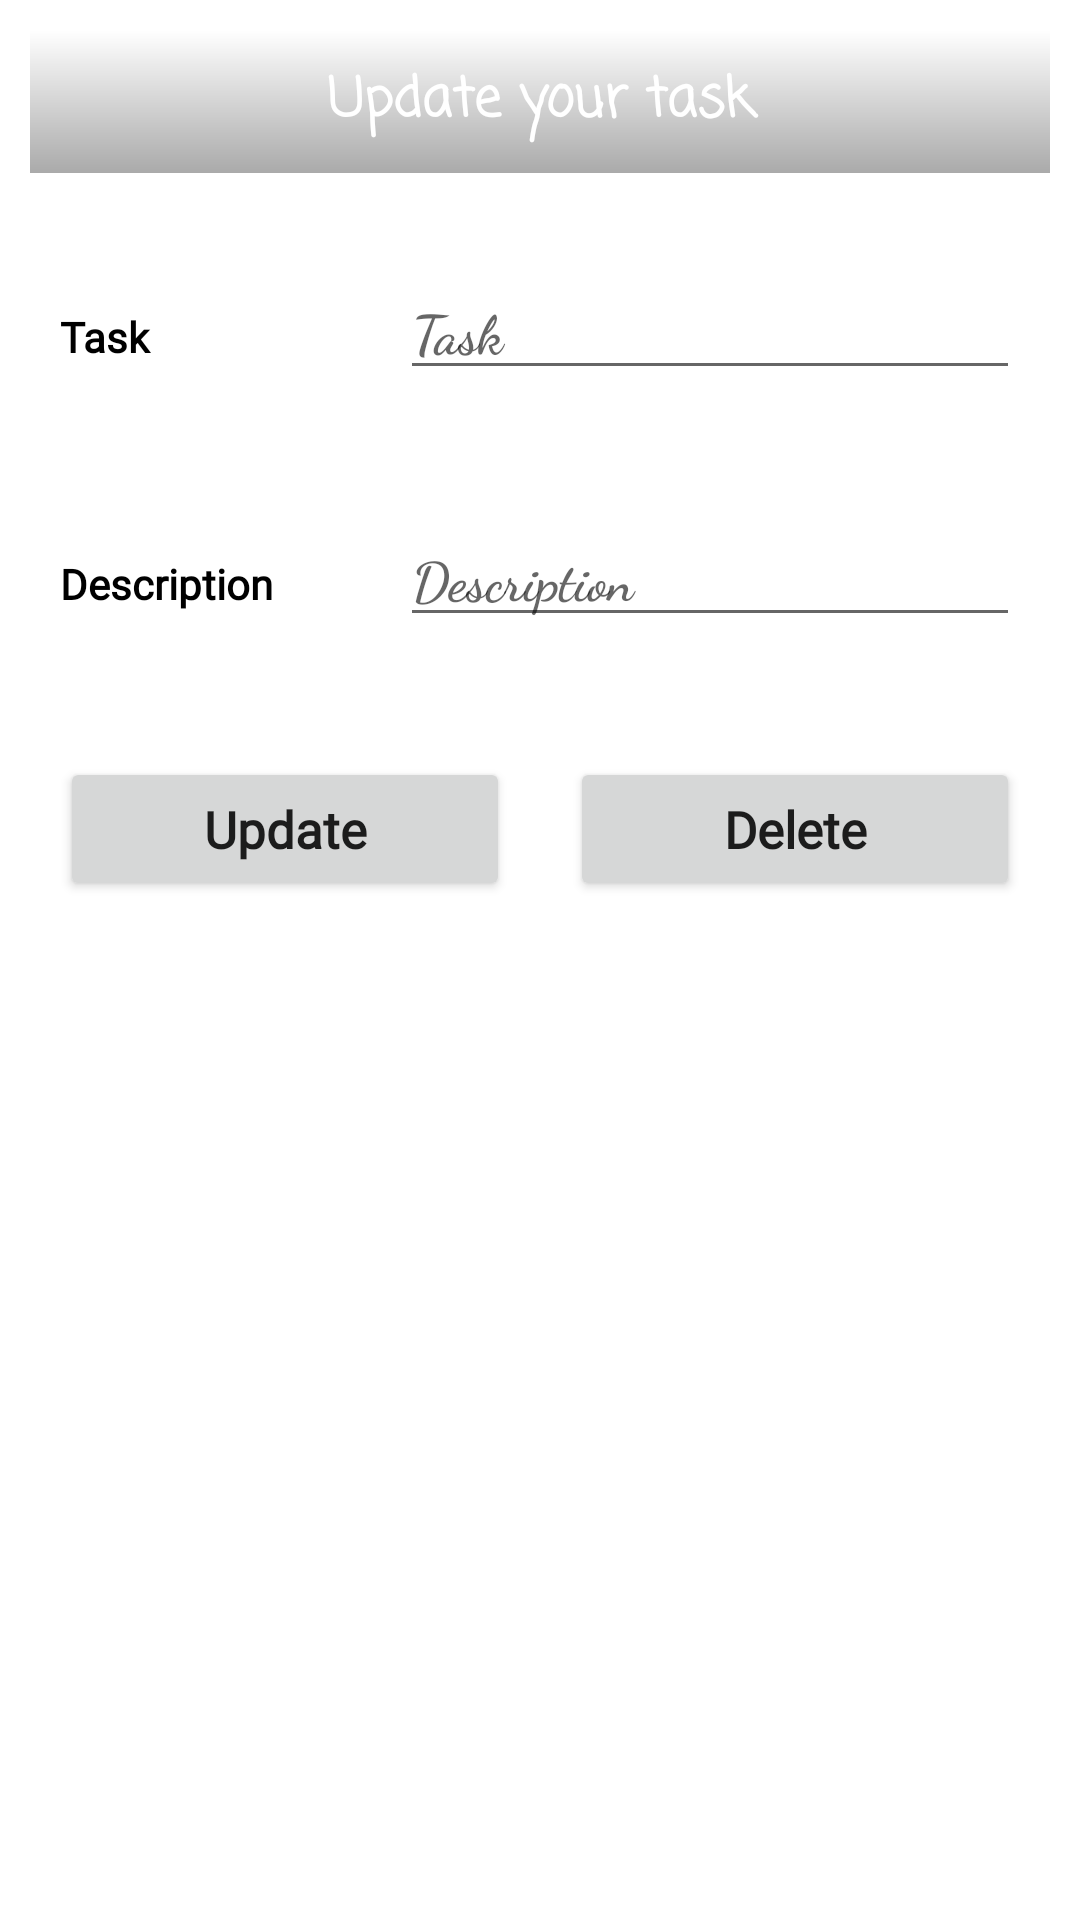

Write the Android layout XML for this screen, with the resource values it uses.
<!-- AndroidManifest.xml: application theme Theme.To_do_list -->
<!-- res/layout/update_data.xml -->
<?xml version="1.0" encoding="utf-8"?>
<LinearLayout xmlns:android="http://schemas.android.com/apk/res/android"
    xmlns:tools="http://schemas.android.com/tools"
    android:layout_width="match_parent"
    android:layout_height="match_parent"
    android:orientation="vertical"
    >

    <TextView
        android:layout_width="match_parent"
        android:layout_height="wrap_content"
        android:layout_margin="10dp"
        android:background="@drawable/background_design"
        android:fontFamily="casual"
        android:gravity="center"
        android:padding="10dp"
        android:text="Update your task"
        android:textColor="#fff"
        android:textSize="18sp"
        android:textStyle="bold" />
    <LinearLayout
        android:layout_width="match_parent"
        android:layout_height="wrap_content"
        android:layout_margin="10dp"
        android:orientation="horizontal">
        <RelativeLayout
            android:layout_width="0dp"
            android:layout_height="wrap_content"
            android:layout_weight="2"
            tools:ignore="Suspicious0dp" >

            <TextView
                android:layout_width="match_parent"
                android:layout_height="wrap_content"
                android:layout_marginStart="10dp"
                android:layout_marginTop="10dp"
                android:layout_marginEnd="10dp"
                android:layout_marginBottom="10dp"
                android:fontFamily="@font/abeezee"
                android:text="Task"
                android:textColor="#000"
                android:textStyle="bold" />
        </RelativeLayout>
        <RelativeLayout
            android:layout_width="0dp"
            android:layout_height="wrap_content"
            android:layout_weight="4"
            tools:ignore="Suspicious0dp" >

            <EditText
                android:id="@+id/mEditTask"
                android:layout_width="match_parent"
                android:layout_height="wrap_content"
                android:layout_marginStart="10dp"
                android:layout_marginTop="10dp"
                android:layout_marginEnd="10dp"
                android:layout_marginBottom="10dp"
                android:fontFamily="cursive"
                android:hint="Task"
                android:textColor="#000"
                android:textStyle="bold" />
        </RelativeLayout>

    </LinearLayout>
    <LinearLayout
        android:layout_width="match_parent"
        android:layout_height="wrap_content"
        android:layout_margin="10dp"
        android:orientation="horizontal">
        <RelativeLayout
            android:layout_width="0dp"
            android:layout_height="wrap_content"
            android:layout_weight="2"
            tools:ignore="Suspicious0dp" >

            <TextView
                android:layout_width="match_parent"
                android:layout_height="wrap_content"
                android:layout_marginStart="10dp"
                android:layout_marginTop="10dp"
                android:layout_marginEnd="10dp"
                android:layout_marginBottom="10dp"
                android:fontFamily="@font/abeezee"
                android:text="Description"
                android:textColor="#000"
                android:textStyle="bold" />
        </RelativeLayout>
        <RelativeLayout
            android:layout_width="0dp"
            android:layout_height="wrap_content"
            android:layout_weight="4"
            tools:ignore="Suspicious0dp" >

            <EditText
                android:id="@+id/mEditDesc"
                android:layout_width="match_parent"
                android:layout_height="wrap_content"
                android:layout_marginStart="10dp"
                android:layout_marginTop="10dp"
                android:layout_marginEnd="10dp"
                android:layout_marginBottom="10dp"
                android:fontFamily="cursive"
                android:hint="Description"
                android:textColor="#000"
                android:textStyle="bold" />
        </RelativeLayout>

    </LinearLayout>
    <LinearLayout
        android:layout_width="match_parent"
        android:layout_height="wrap_content"
        android:layout_margin="10dp"
        android:orientation="horizontal">
        <RelativeLayout
            android:layout_width="0dp"
            android:layout_height="wrap_content"
            android:layout_weight="2">

            <Button
                android:id="@+id/btnUpdate"
                android:layout_width="match_parent"
                android:layout_height="wrap_content"
                android:layout_marginStart="10dp"
                android:layout_marginTop="10dp"
                android:layout_marginEnd="10dp"
                android:layout_marginBottom="10dp"
                android:fontFamily="@font/annie_use_your_telescope"
                android:text="Update"
                android:textAllCaps="false"
                android:textSize="17sp"
                android:textStyle="bold" />
        </RelativeLayout>
        <RelativeLayout
            android:layout_width="0dp"
            android:layout_height="wrap_content"
            android:layout_weight="2">

            <Button
                android:id="@+id/btnDel"
                android:layout_width="match_parent"
                android:layout_height="wrap_content"
                android:layout_marginStart="10dp"
                android:layout_marginTop="10dp"
                android:layout_marginEnd="10dp"
                android:layout_marginBottom="10dp"
                android:fontFamily="@font/annie_use_your_telescope"
                android:text="Delete"
                android:textAllCaps="false"
                android:textSize="17sp"
                android:textStyle="bold" />
        </RelativeLayout>
    </LinearLayout>

</LinearLayout>
<!-- resources referenced by this layout -->
<resources>
  <!-- drawable background_design (drawable) -->
  <?xml version="1.0" encoding="utf-8"?>
  <shape xmlns:android="http://schemas.android.com/apk/res/android">
      <gradient
          android:angle="@android:integer/config_shortAnimTime"
          android:endColor="@android:color/darker_gray"
          android:startColor="#fff" />
  </shape>
  <style name="Theme.To_do_list" parent="Theme.MaterialComponents.Light.NoActionBar">
          
          <item name="colorPrimary">@color/purple_500</item>
          <item name="colorPrimaryVariant">@color/purple_700</item>
          <item name="colorOnPrimary">@color/white</item>
          
          <item name="colorSecondary">@color/teal_200</item>
          <item name="colorSecondaryVariant">@color/teal_700</item>
          <item name="colorOnSecondary">@color/black</item>
          
          <item name="android:statusBarColor" tools:targetApi="l">?attr/colorPrimaryVariant</item>
          
          <item name="actionMenuTextColor">@android:color/black</item>
      </style>
  <!-- not gathered from this repository: default colours our renderer supplied (Android Studio template values) -->
  <color name="purple_500">#FF6200EE</color>
  <color name="purple_700">#FF3700B3</color>
  <color name="teal_200">#FF03DAC5</color>
  <color name="teal_700">#FF018786</color>
  <color name="black">#FF000000</color>
  <color name="white">#FFFFFFFF</color>
</resources>
